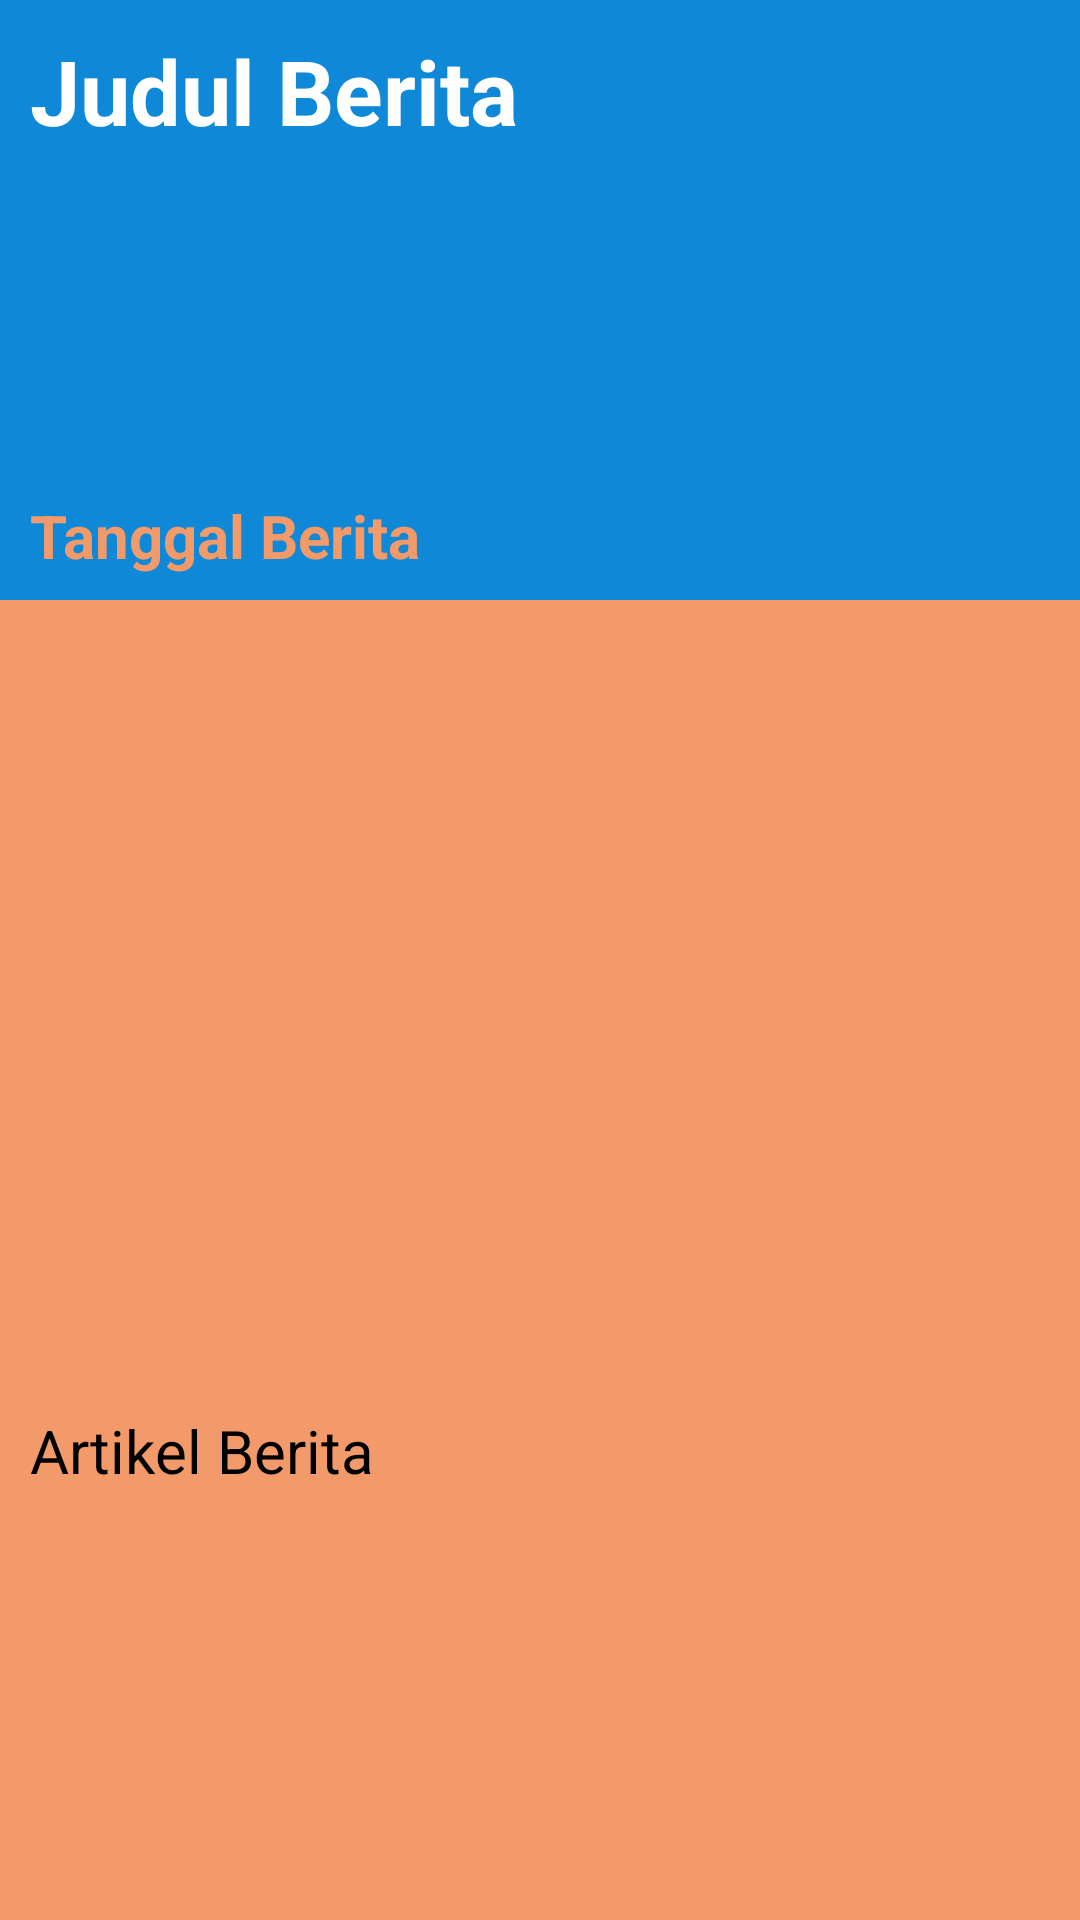

Write the Android layout XML for this screen, with the resource values it uses.
<!-- AndroidManifest.xml: application theme AppTheme -->
<!-- res/layout/activity_artikel_berita.xml -->
<?xml version="1.0" encoding="utf-8"?>
<ScrollView
    android:layout_width="match_parent"
    android:layout_height="match_parent"
    xmlns:android="http://schemas.android.com/apk/res/android"
    android:background="@color/colorArtikelBackground">

    <LinearLayout
        xmlns:android="http://schemas.android.com/apk/res/android"
        xmlns:app="http://schemas.android.com/apk/res-auto"
        xmlns:tools="http://schemas.android.com/tools"
        android:layout_width="match_parent"
        android:layout_height="match_parent"
        tools:context=".activities.ArtikelBeritaActivity"
        android:orientation="vertical">

        <LinearLayout
            android:layout_width="match_parent"
            android:layout_height="200dp"
            android:background="@color/colorPrimary"
            android:orientation="vertical">

            <TextView
                android:layout_width="match_parent"
                android:layout_height="160dp"
                android:text="Judul Berita"
                android:textStyle="bold"
                android:textColor="@color/colorWhite"
                android:textSize="30sp"
                android:padding="10dp"
                android:id="@+id/judulArtikelBerita"/>

            <TextView
                android:layout_width="match_parent"
                android:layout_height="wrap_content"
                android:layout_marginLeft="10dp"
                android:layout_marginRight="10dp"
                android:layout_marginTop="5dp"
                android:text="Tanggal Berita"
                android:textColor="@color/colorArtikelBackground"
                android:textSize="20sp"
                android:textStyle="bold"
                android:id="@+id/tanggalArtikelBerita"/>

        </LinearLayout>

        <LinearLayout
            android:layout_width="match_parent"
            android:layout_height="match_parent"
            android:background="@color/colorArtikelBackground"
            android:orientation="vertical">

            <ImageView
                android:id="@+id/gambarArtikelBerita"
                android:layout_width="match_parent"
                android:layout_height="250dp"
                android:layout_margin="10dp"/>

            <TextView
                android:id="@+id/artikelBerita"
                android:layout_width="match_parent"
                android:layout_height="wrap_content"
                android:layout_marginLeft="10dp"
                android:layout_marginRight="10dp"
                android:layout_marginBottom="10dp"
                android:text="Artikel Berita"
                android:textColor="@color/colorBlack"
                android:textSize="20sp" />

        </LinearLayout>

    </LinearLayout>

</ScrollView>
<!-- resources referenced by this layout -->
<resources>
  <color name="colorArtikelBackground">#f39a6b</color>
  <color name="colorBlack">#000000</color>
  <color name="colorPrimary">#0f89d7</color>
  <color name="colorWhite">#FFFFFF</color>
  <style name="AppTheme" parent="Theme.AppCompat.Light.DarkActionBar">
          
          <item name="colorPrimary">@color/colorPrimary</item>
          <item name="colorPrimaryDark">@color/colorPrimaryDark</item>
          <item name="colorAccent">@color/colorAccent</item>
      </style>
  <color name="colorPrimaryDark">#0f89d7</color>
  <color name="colorAccent">#ed6a24</color>
</resources>
